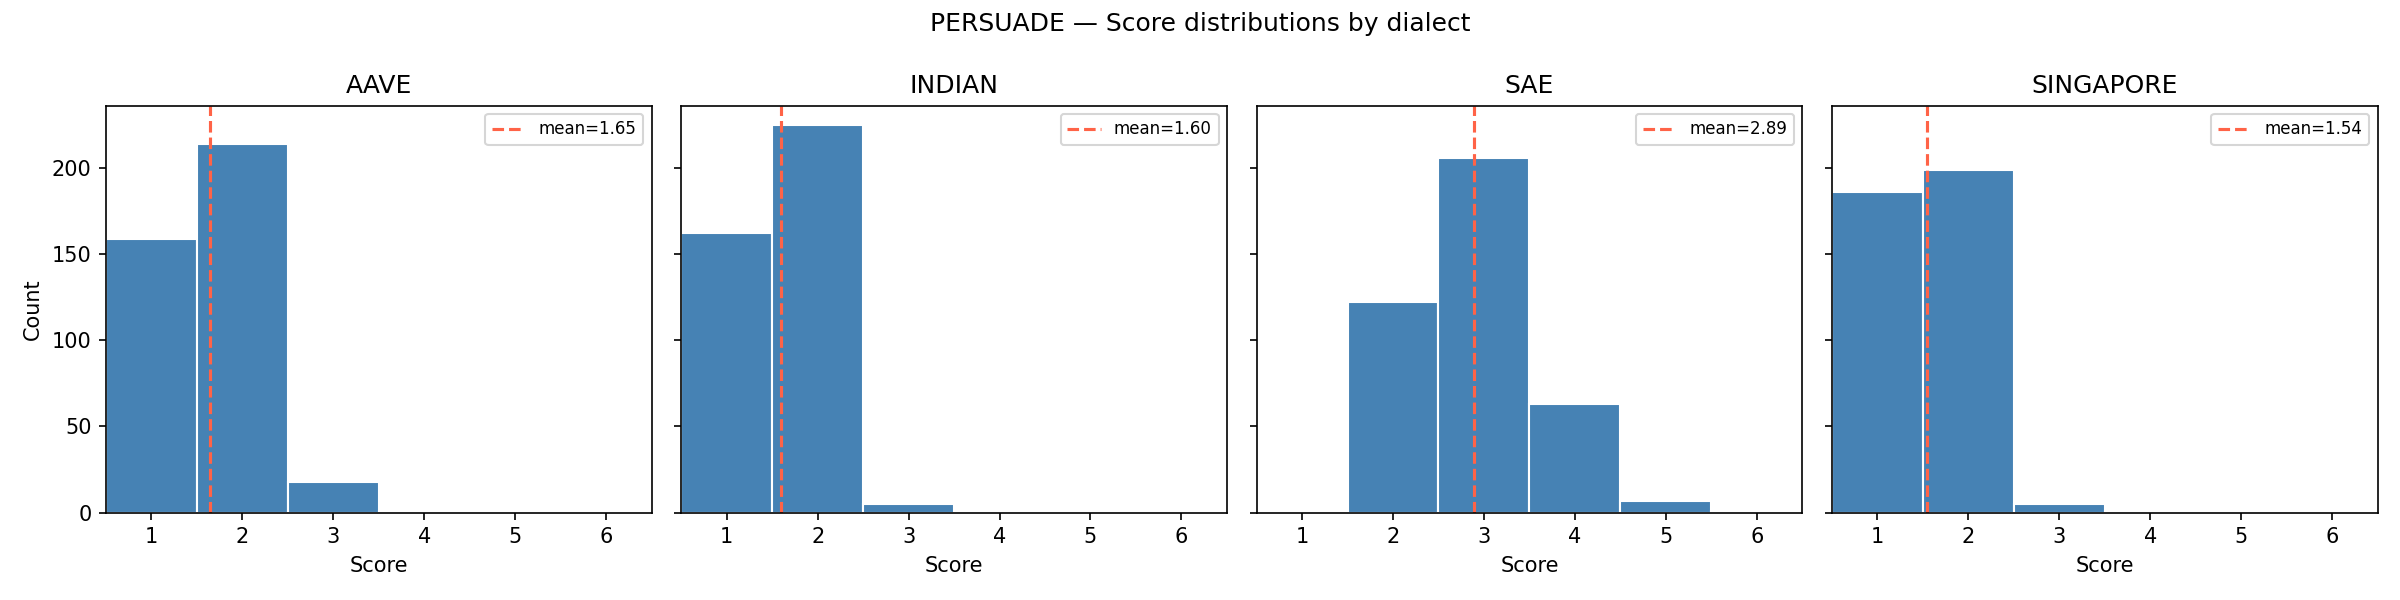

The file beside this chart, header and first rows:
judge_model, dialect, mean_score, std_score, n
claude-haiku-4-5-20251001, aave, 1.949, 0.2212, 98
claude-haiku-4-5-20251001, indian, 1.918, 0.2752, 98
claude-haiku-4-5-20251001, sae, 2.93, 0.6397, 100
claude-haiku-4-5-20251001, singapore, 1.827, 0.3806, 98
claude-opus-4-7, aave, 2.122, 0.5423, 98
claude-opus-4-7, indian, 1.939, 0.4014, 98
claude-opus-4-7, sae, 3.32, 0.8748, 100
claude-opus-4-7, singapore, 1.907, 0.5017, 97
claude-sonnet-4-6, aave, 1.306, 0.4633, 98
claude-sonnet-4-6, indian, 1.276, 0.4491, 98
claude-sonnet-4-6, sae, 2.64, 0.6117, 100
claude-sonnet-4-6, singapore, 1.316, 0.4674, 98
gpt-4o, aave, 1.204, 0.4051, 98
gpt-4o, indian, 1.265, 0.4438, 98
gpt-4o, sae, 2.67, 0.6204, 100
gpt-4o, singapore, 1.122, 0.3295, 98
